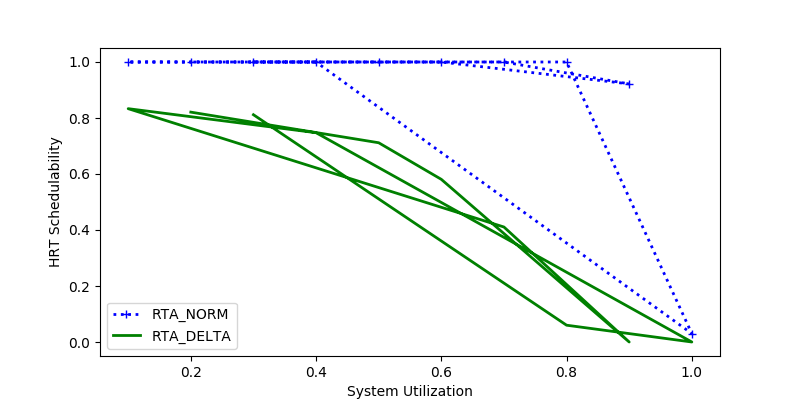

Data behind this chart, as committed beside it:
sys_util, RTA_NORM, RTA_DELTA
0.3, 1.0, 0.8117
0.8, 1.0, 0.06
1.0, 0.03, 0.0
0.4, 1.0, 0.7474
0.1, 1.0, 0.8333
0.7, 1.0, 0.4107
0.9, 0.9217, 0.0
0.6, 1.0, 0.5809
0.5, 1.0, 0.7116
0.2, 1.0, 0.821
